The GitHub repository Synizter/asagao-classification contains a labelled image folder "dataset" with 2 categories: asagao morning glory flower, not asagao. Examples follow, each with its label.

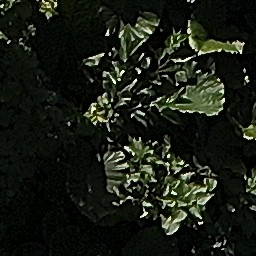
Label: not asagao

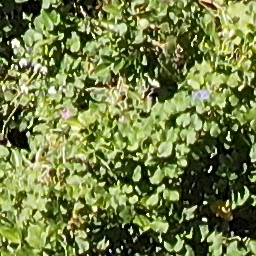
Label: asagao morning glory flower

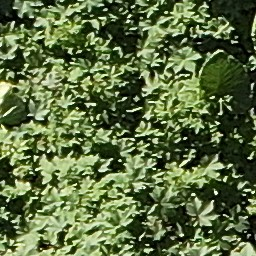
Label: asagao morning glory flower

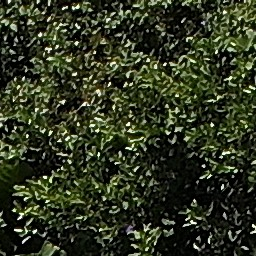
Label: not asagao

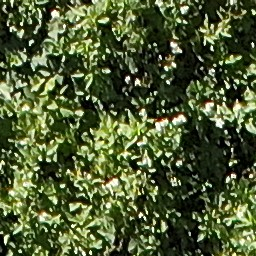
Label: not asagao

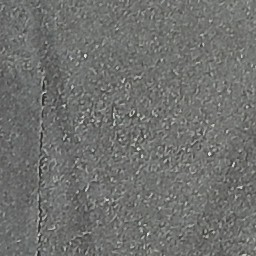
Label: not asagao
